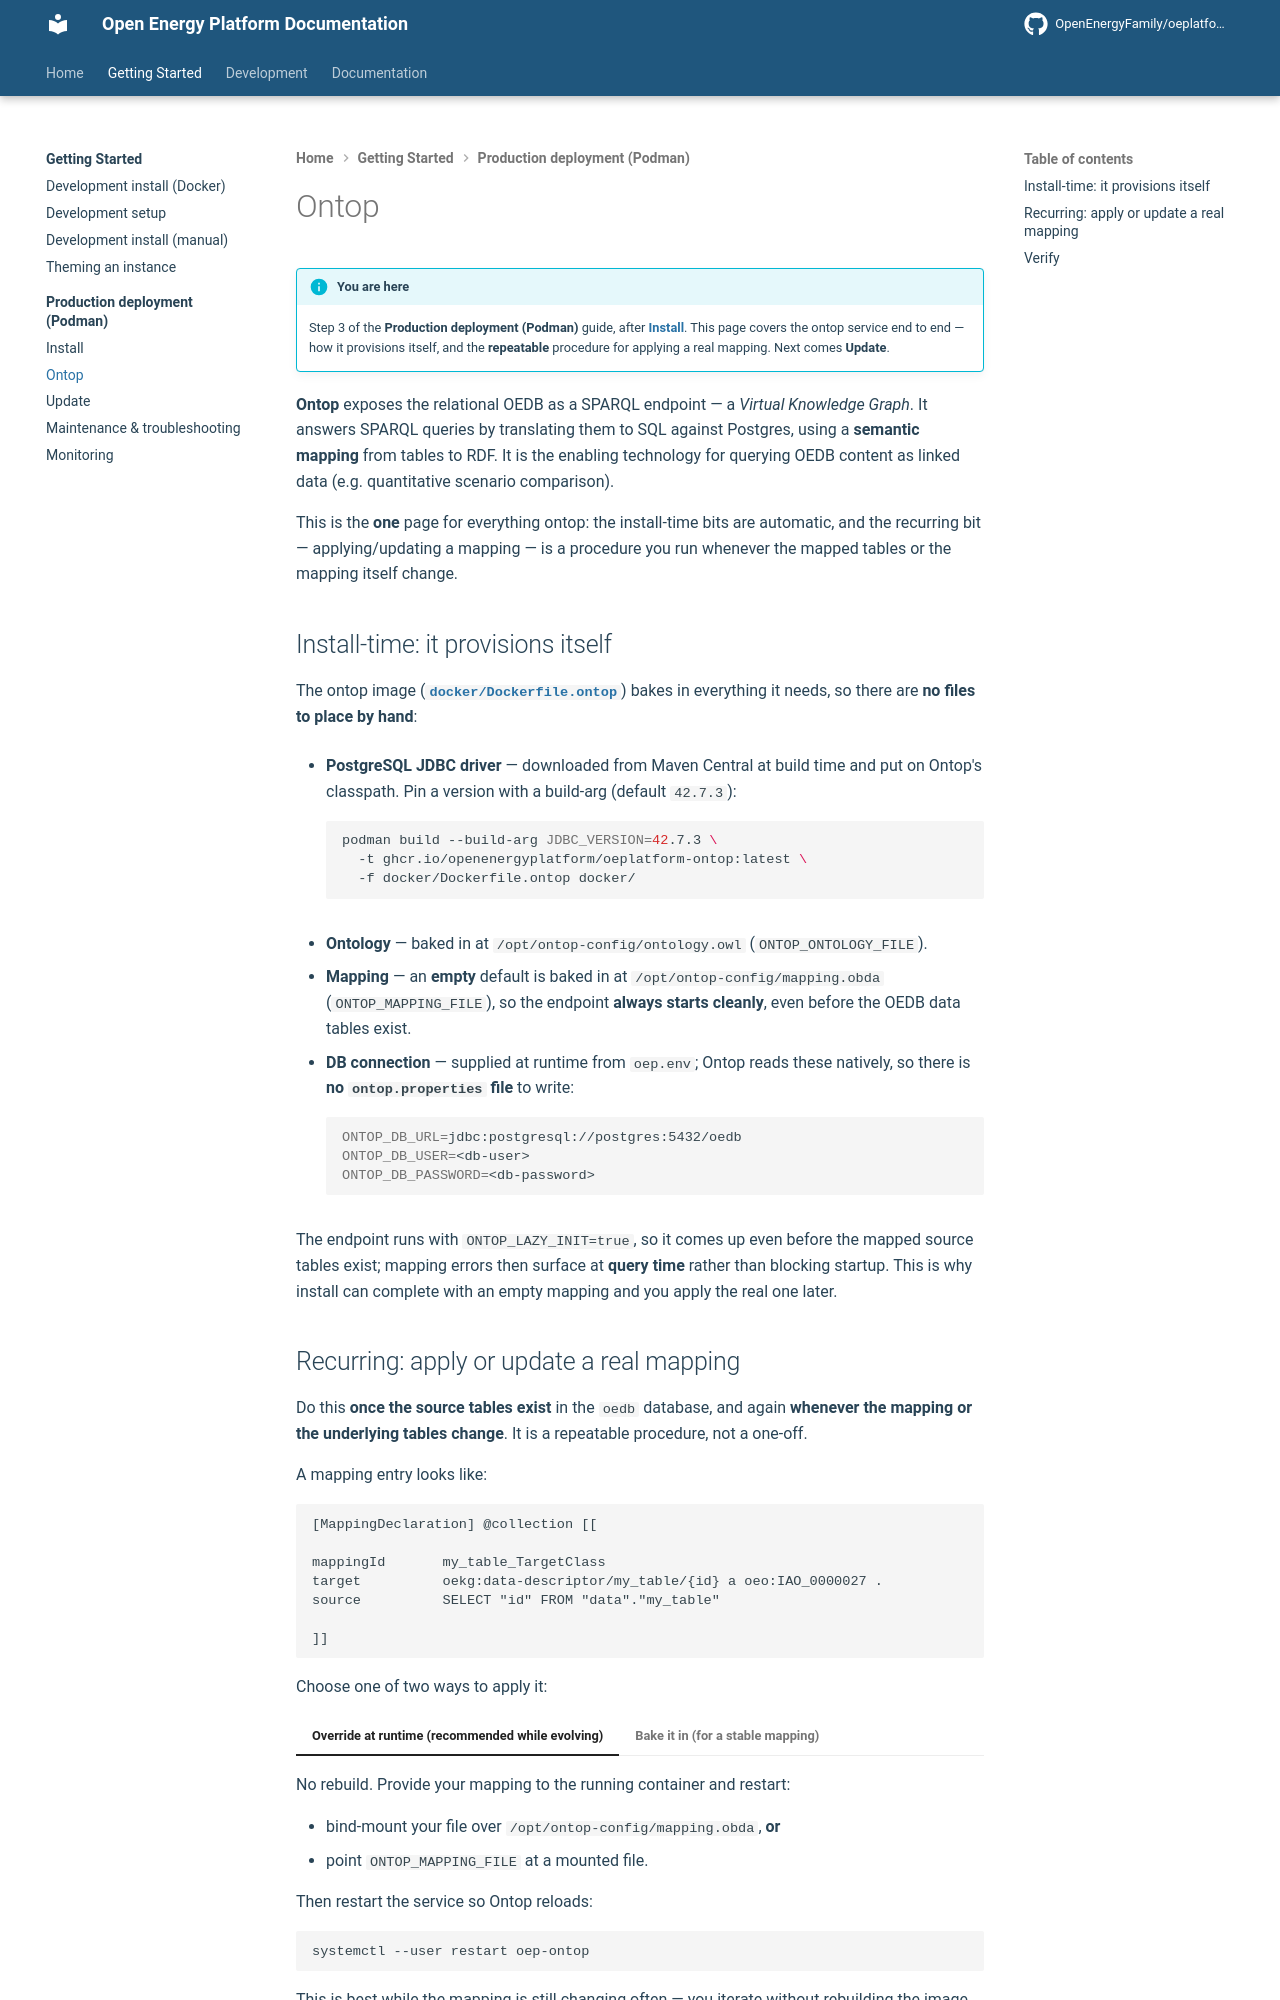

repository: OpenEnergyPlatform/oeplatform · page: installation/production-podman/ontop/index.html · generator: mkdocs

<!--
SPDX-FileCopyrightText: 2026 Jonas Huber <https://github.com/jh-RLI> © Reiner Lemoine Institut

SPDX-License-Identifier: AGPL-3.0-or-later
-->

# Ontop

!!! info "You are here"

    Step 3 of the **Production deployment (Podman)** guide, after
    **[Install](install.md)**. This page covers the ontop service end to end — how
    it provisions itself, and the **repeatable** procedure for applying a real
    mapping. Next comes **Update**.

**Ontop** exposes the relational OEDB as a SPARQL endpoint — a _Virtual
Knowledge Graph_. It answers SPARQL queries by translating them to SQL against
Postgres, using a **semantic mapping** from tables to RDF. It is the enabling
technology for querying OEDB content as linked data (e.g. quantitative scenario
comparison).

This is the **one** page for everything ontop: the install-time bits are
automatic, and the recurring bit — applying/updating a mapping — is a procedure
you run whenever the mapped tables or the mapping itself change.

## Install-time: it provisions itself

The ontop image
([`docker/Dockerfile.ontop`](https://github.com/OpenEnergyPlatform/oeplatform/blob/develop/docker/Dockerfile.ontop))
bakes in everything it needs, so there are **no files to place by hand**:

- **PostgreSQL JDBC driver** — downloaded from Maven Central at build time and
  put on Ontop's classpath. Pin a version with a build-arg (default `42.7.3`):

  ```sh
  podman build --build-arg JDBC_VERSION=42.7.3 \
    -t ghcr.io/openenergyplatform/oeplatform-ontop:latest \
    -f docker/Dockerfile.ontop docker/
  ```

- **Ontology** — baked in at `/opt/ontop-config/ontology.owl`
  (`ONTOP_ONTOLOGY_FILE`).
- **Mapping** — an **empty** default is baked in at
  `/opt/ontop-config/mapping.obda` (`ONTOP_MAPPING_FILE`), so the endpoint
  **always starts cleanly**, even before the OEDB data tables exist.
- **DB connection** — supplied at runtime from `oep.env`; Ontop reads these
  natively, so there is **no `ontop.properties` file** to write:

  ```sh
  ONTOP_DB_URL=jdbc:postgresql://postgres:5432/oedb
  ONTOP_DB_USER=<db-user>
  ONTOP_DB_PASSWORD=<db-password>
  ```

The endpoint runs with `ONTOP_LAZY_INIT=true`, so it comes up even before the
mapped source tables exist; mapping errors then surface at **query time** rather
than blocking startup. This is why install can complete with an empty mapping
and you apply the real one later.
